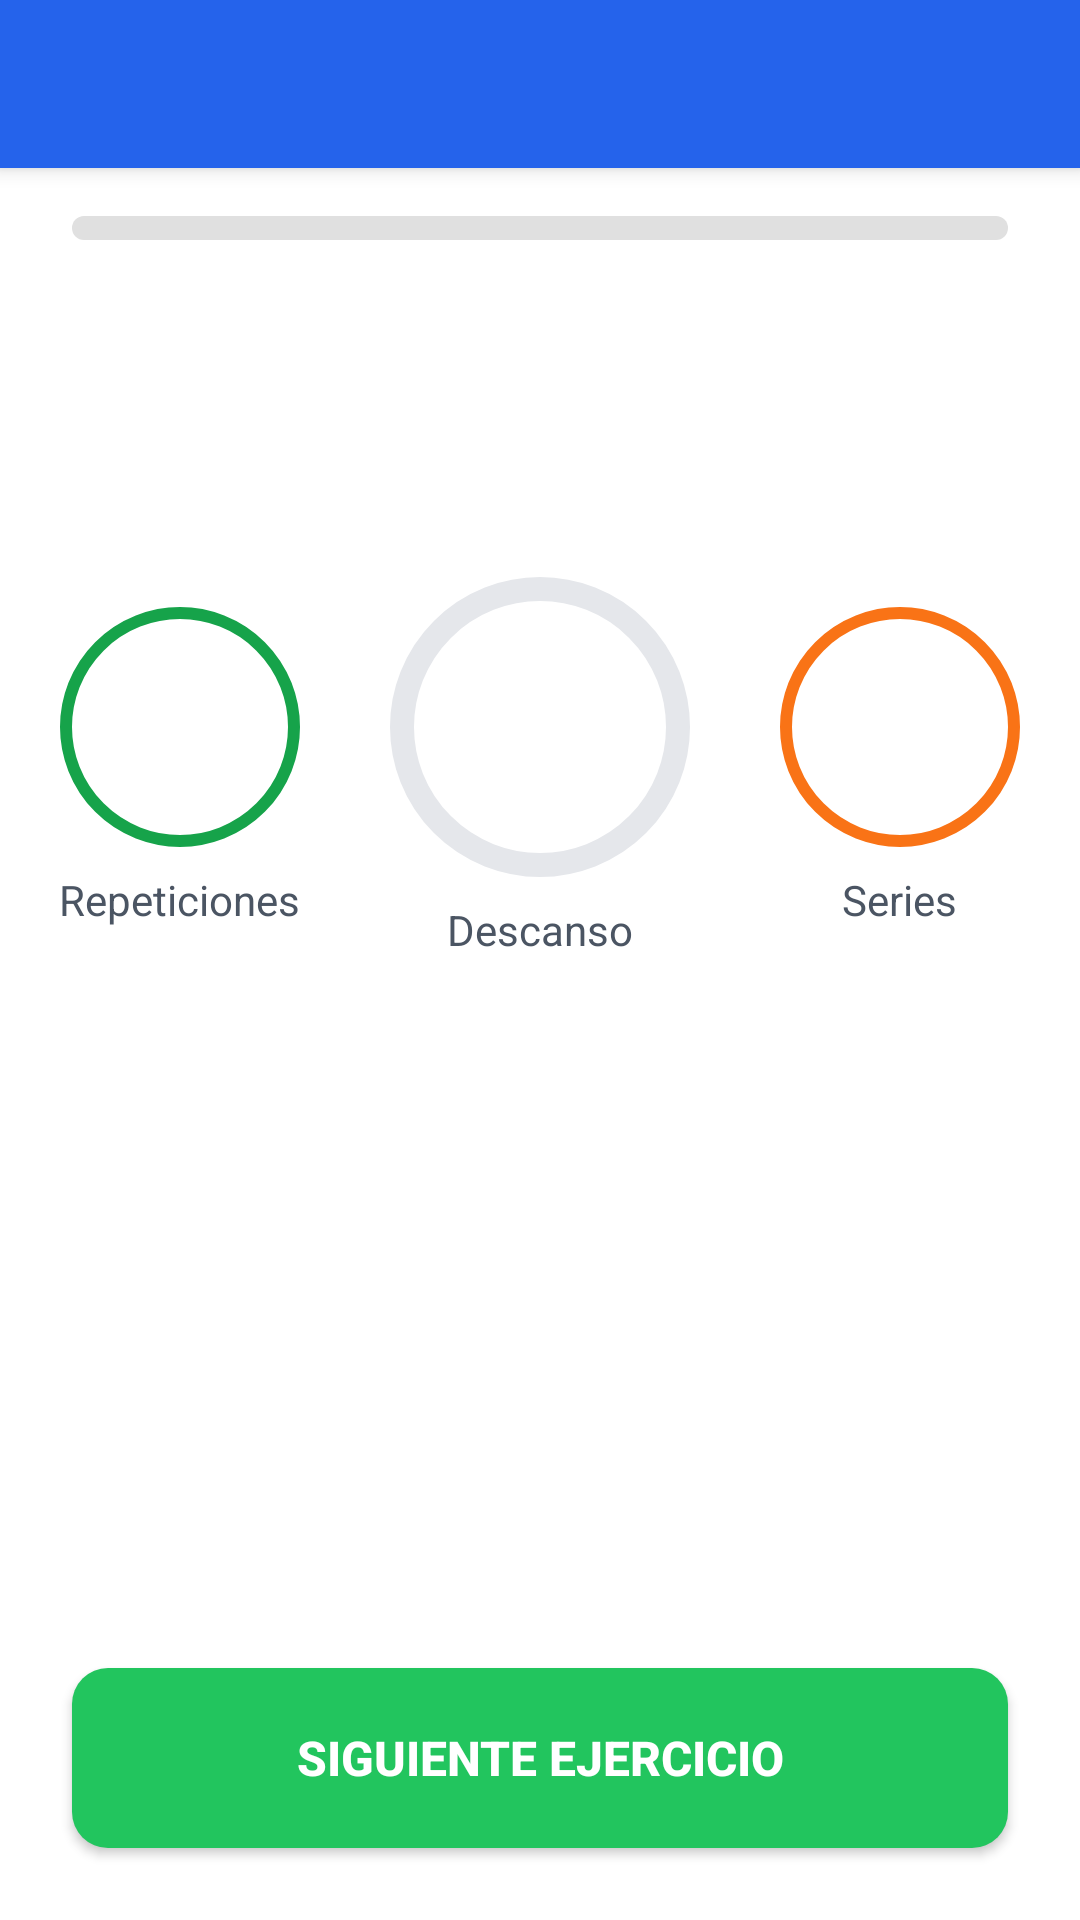

Here is an Android app screen rendered from its layout file. Give the layout XML and the strings, colors and styles it references.
<!-- AndroidManifest.xml: application theme Theme.MyHealthApp -->
<!-- res/layout/activity_entrenamiento_guiado.xml -->
<?xml version="1.0" encoding="utf-8"?>
<androidx.constraintlayout.widget.ConstraintLayout
    xmlns:android="http://schemas.android.com/apk/res/android"
    xmlns:app="http://schemas.android.com/apk/res-auto"
    xmlns:tools="http://schemas.android.com/tools"
    android:layout_width="match_parent"
    android:layout_height="match_parent"
    android:background="#FFFFFF"
    tools:context=".ui.views.EntrenamientoGuiadoActivity">

    
    <androidx.appcompat.widget.Toolbar
        android:id="@+id/toolbar"
        android:layout_width="0dp"
        android:layout_height="?attr/actionBarSize"
        android:background="#2563EB"
        app:layout_constraintTop_toTopOf="parent"
        app:layout_constraintStart_toStartOf="parent"
        app:layout_constraintEnd_toEndOf="parent"
        android:elevation="4dp">

        
        <androidx.constraintlayout.widget.ConstraintLayout
            android:layout_width="match_parent"
            android:layout_height="match_parent">
            
            <ImageView
                android:id="@+id/close_button"
                android:layout_width="24dp"
                android:layout_height="24dp"
                android:src="@drawable/ic_close"
                app:tint="@color/white"
                app:layout_constraintStart_toStartOf="parent"
                app:layout_constraintTop_toTopOf="parent"
                app:layout_constraintBottom_toBottomOf="parent"
                android:contentDescription="Cerrar" />

            <TextView
                android:id="@+id/tituloPlanGuiado"
                android:layout_width="0dp"
                android:layout_height="wrap_content"
                android:layout_marginStart="8dp"
                android:layout_marginEnd="8dp"
                tools:text="Entrenamiento full body"
                android:textColor="@color/white"
                android:textSize="18sp"
                android:textStyle="bold"
                android:gravity="center"
                app:layout_constraintTop_toTopOf="parent"
                app:layout_constraintBottom_toBottomOf="parent"
                app:layout_constraintStart_toEndOf="@id/close_button"
                app:layout_constraintEnd_toStartOf="@id/progresoSuperior" />

            <TextView
                android:id="@+id/progresoSuperior"
                android:layout_width="wrap_content"
                android:layout_height="wrap_content"
                tools:text="2/10"
                android:textColor="@color/white"
                android:textStyle="bold"
                android:textSize="16sp"
                app:layout_constraintEnd_toEndOf="parent"
                app:layout_constraintTop_toTopOf="parent"
                app:layout_constraintBottom_toBottomOf="parent"
                android:layout_marginEnd="16dp"/>
        </androidx.constraintlayout.widget.ConstraintLayout>
    </androidx.appcompat.widget.Toolbar>

    
    <ProgressBar
        android:id="@+id/workoutProgressBar"
        style="?android:attr/progressBarStyleHorizontal"
        android:layout_width="0dp"
        android:layout_height="8dp"
        android:layout_marginStart="24dp"
        android:layout_marginTop="16dp"
        android:layout_marginEnd="24dp"
        android:progressDrawable="@drawable/custom_progress_bar"
        app:layout_constraintEnd_toEndOf="parent"
        app:layout_constraintStart_toStartOf="parent"
        app:layout_constraintTop_toBottomOf="@id/toolbar"
        tools:progress="20"
        tools:max="100"/>

    
    <ImageView
        android:id="@+id/imagenEjercicioGuiado"
        android:layout_width="0dp"
        android:layout_height="wrap_content"
        android:adjustViewBounds="true"
        android:scaleType="fitCenter"
        android:layout_marginTop="16dp"
        android:layout_marginStart="24dp"
        android:layout_marginEnd="24dp"
        android:src="@drawable/exercise_placeholder"
        android:background="#E0E0E0"
        app:layout_constraintTop_toBottomOf="@id/workoutProgressBar"
        app:layout_constraintStart_toStartOf="parent"
        app:layout_constraintEnd_toEndOf="parent"
        android:contentDescription="Imagen del ejercicio" />

    
    
    <TextView
        android:id="@+id/nombreEjercicioGuiado"
        android:layout_width="0dp"
        android:layout_height="wrap_content"
        tools:text="Media sentadilla búlgara con banda de resistencia"
        android:textSize="22sp"
        android:textStyle="bold"
        android:textColor="#1F2937"
        android:gravity="center"
        android:layout_marginTop="16dp"
        android:layout_marginStart="24dp"
        android:layout_marginEnd="24dp"
        app:layout_constraintTop_toBottomOf="@id/imagenEjercicioGuiado"
        app:layout_constraintStart_toStartOf="parent"
        app:layout_constraintEnd_toEndOf="parent" />

    <TextView
        android:id="@+id/detalleEjercicioGuiado"
        android:layout_width="wrap_content"
        android:layout_height="wrap_content"
        tools:text="Peso recomendado: 12 kg"
        android:textSize="14sp"
        android:textColor="#6B7280"
        app:layout_constraintTop_toBottomOf="@id/nombreEjercicioGuiado"
        app:layout_constraintStart_toStartOf="parent"
        app:layout_constraintEnd_toEndOf="parent"/>

    <LinearLayout
        android:id="@+id/stats_container"
        android:layout_width="0dp"
        android:layout_height="wrap_content"
        android:orientation="horizontal"
        android:layout_marginTop="32dp"
        android:gravity="center_vertical"
        app:layout_constraintTop_toBottomOf="@id/detalleEjercicioGuiado"
        app:layout_constraintStart_toStartOf="parent"
        app:layout_constraintEnd_toEndOf="parent">

        <LinearLayout
            android:layout_width="0dp"
            android:layout_height="wrap_content"
            android:layout_weight="1"
            android:orientation="vertical"
            android:gravity="center">
            <FrameLayout
                android:layout_width="80dp"
                android:layout_height="80dp"
                android:background="@drawable/circle_border_green">

                <TextView
                    android:id="@+id/indicadorReps"
                    android:layout_width="wrap_content"
                    android:layout_height="wrap_content"
                    android:layout_gravity="center"
                    android:textColor="#16A34A"
                    android:textSize="24sp"
                    android:textStyle="bold"
                    tools:text="15" />
            </FrameLayout>
            <TextView
                android:layout_width="wrap_content"
                android:layout_height="wrap_content"
                android:text="Repeticiones"
                android:textColor="#4B5563"
                android:layout_marginTop="8dp"/>
        </LinearLayout>

        <LinearLayout
            android:layout_width="0dp"
            android:layout_height="wrap_content"
            android:layout_weight="1"
            android:orientation="vertical"
            android:gravity="center">
            <FrameLayout
                android:layout_width="100dp"
                android:layout_height="100dp"
                android:background="@drawable/circle_border_gray">
                <TextView
                    android:id="@+id/indicadorDescanso"
                    android:layout_width="wrap_content"
                    android:layout_height="wrap_content"
                    tools:text="0:51"
                    android:textColor="#1F2937"
                    android:textSize="28sp"
                    android:textStyle="bold"
                    android:layout_gravity="center"/>
            </FrameLayout>
            <TextView
                android:layout_width="wrap_content"
                android:layout_height="wrap_content"
                android:text="Descanso"
                android:textColor="#4B5563"
                android:layout_marginTop="8dp"/>
        </LinearLayout>

        <LinearLayout
            android:layout_width="0dp"
            android:layout_height="wrap_content"
            android:layout_weight="1"
            android:orientation="vertical"
            android:gravity="center">
            <FrameLayout
                android:layout_width="80dp"
                android:layout_height="80dp"
                android:background="@drawable/circle_border_orange">
                <TextView
                    android:id="@+id/indicadorSeries"
                    android:layout_width="wrap_content"
                    android:layout_height="wrap_content"
                    tools:text="2/3"
                    android:textColor="#F97316"
                    android:textSize="24sp"
                    android:textStyle="bold"
                    android:layout_gravity="center"/>
            </FrameLayout>
            <TextView
                android:layout_width="wrap_content"
                android:layout_height="wrap_content"
                android:text="Series"
                android:textColor="#4B5563"
                android:layout_marginTop="8dp"/>
        </LinearLayout>
    </LinearLayout>

    <androidx.appcompat.widget.AppCompatButton
        android:id="@+id/btnSiguienteEjercicio"
        android:layout_width="0dp"
        android:layout_height="60dp"
        android:text="SIGUIENTE EJERCICIO"
        android:textColor="@color/white"
        android:textSize="16sp"
        android:textStyle="bold"
        android:background="@drawable/button_background_green"
        android:layout_marginStart="24dp"
        android:layout_marginEnd="24dp"
        android:layout_marginBottom="24dp"
        app:layout_constraintBottom_toBottomOf="parent"
        app:layout_constraintStart_toStartOf="parent"
        app:layout_constraintEnd_toEndOf="parent"/>

</androidx.constraintlayout.widget.ConstraintLayout>
<!-- resources referenced by this layout -->
<resources>
  <color name="white">#FFFFFF</color>
  <!-- drawable button_background_green (drawable) -->
  <shape xmlns:android="http://schemas.android.com/apk/res/android" android:shape="rectangle">
      <solid android:color="#22C55E"/>
      <corners android:radius="12dp"/>
  </shape>
  <!-- drawable circle_border_gray (drawable) -->
  <shape xmlns:android="http://schemas.android.com/apk/res/android" android:shape="oval">
      <stroke android:width="8dp" android:color="#E5E7EB" />
      <solid android:color="@color/white"/>
  </shape>
  <!-- drawable circle_border_green (drawable) -->
  <shape xmlns:android="http://schemas.android.com/apk/res/android" android:shape="oval">
      <stroke android:width="4dp" android:color="#16A34A" />
      <solid android:color="@color/white"/>
  </shape>
  <!-- drawable circle_border_orange (drawable) -->
  <shape xmlns:android="http://schemas.android.com/apk/res/android" android:shape="oval">
      <stroke android:width="4dp" android:color="#F97316" />
      <solid android:color="@color/white"/>
  </shape>
  <!-- drawable custom_progress_bar (drawable) -->
  <?xml version="1.0" encoding="utf-8"?>
  <layer-list xmlns:android="http://schemas.android.com/apk/res/android">
  
      
      <item android:id="@android:id/background">
          <shape>
              <corners android:radius="10dp" />
              <solid android:color="#E0E0E0" />
          </shape>
      </item>
  
      
      <item android:id="@android:id/progress">
          <clip>
              <shape>
                  <corners android:radius="10dp" />
                  <solid android:color="#00C853" /> 
              </shape>
          </clip>
      </item>
  
  </layer-list>
  <style name="Theme.MyHealthApp" parent="Theme.MaterialComponents.Light.NoActionBar">
          <item name="android:forceDarkAllowed" tools:targetApi="q">false</item>
      </style>
</resources>
